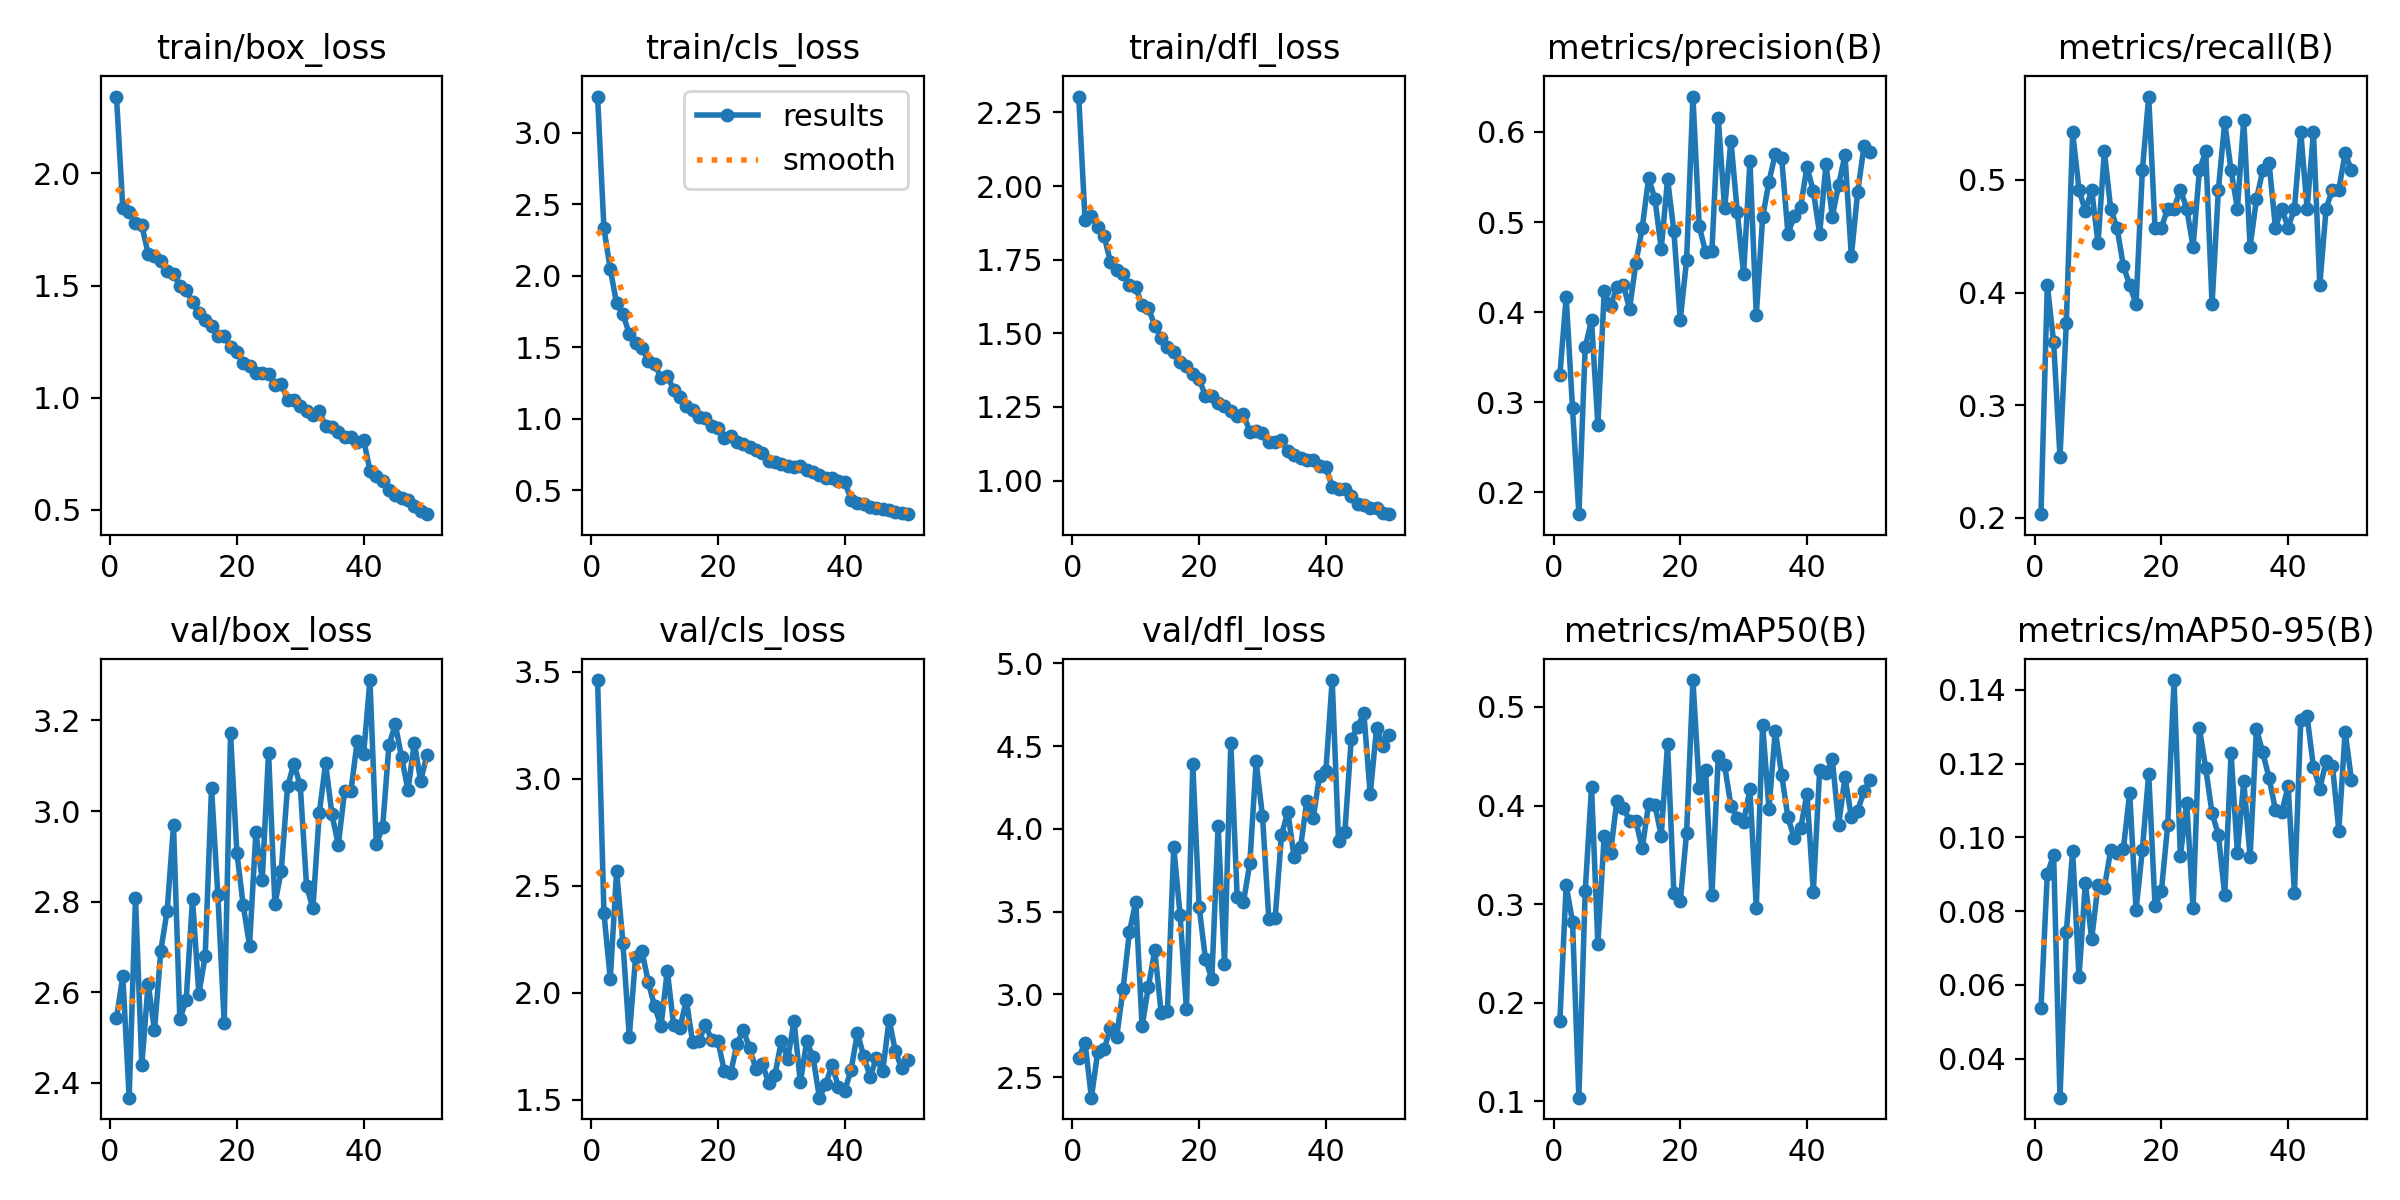

Source data for this figure (header and first rows):
epoch, time, train/box_loss, train/cls_loss, train/dfl_loss, metrics/precision(B), metrics/recall(B), metrics/mAP50(B), metrics/mAP50-95(B), val/box_loss, val/cls_loss, val/dfl_loss, lr/pg0, lr/pg1, lr/pg2
1, 7.471, 2.342, 3.253, 2.304, 0.3301, 0.2034, 0.1811, 0.0537, 2.542, 3.462, 2.617, 0.0006574, 0.0006574, 0.0006574
2, 13.76, 1.843, 2.331, 1.883, 0.4169, 0.4068, 0.3191, 0.09014, 2.636, 2.373, 2.707, 0.001298, 0.001298, 0.001298
3, 18.82, 1.826, 2.045, 1.899, 0.2933, 0.3559, 0.2821, 0.09519, 2.367, 2.064, 2.375, 0.001912, 0.001912, 0.001912
4, 24.41, 1.781, 1.807, 1.86, 0.1759, 0.2542, 0.1037, 0.02944, 2.808, 2.57, 2.652, 0.001881, 0.001881, 0.001881
5, 28.99, 1.768, 1.734, 1.832, 0.3609, 0.3729, 0.3131, 0.07431, 2.439, 2.231, 2.666, 0.001842, 0.001842, 0.001842
6, 34.67, 1.641, 1.59, 1.742, 0.3912, 0.5424, 0.4185, 0.09642, 2.619, 1.795, 2.796, 0.001802, 0.001802, 0.001802
7, 39.43, 1.631, 1.526, 1.714, 0.2749, 0.4915, 0.2599, 0.06212, 2.516, 2.168, 2.744, 0.001762, 0.001762, 0.001762
8, 44.26, 1.61, 1.491, 1.701, 0.423, 0.4722, 0.3695, 0.08762, 2.692, 2.194, 3.035, 0.001723, 0.001723, 0.001723
9, 49.04, 1.565, 1.406, 1.665, 0.4066, 0.4915, 0.3521, 0.07247, 2.78, 2.05, 3.376, 0.001683, 0.001683, 0.001683
10, 53.75, 1.553, 1.382, 1.656, 0.4279, 0.4438, 0.4049, 0.08702, 2.968, 1.936, 3.56, 0.001644, 0.001644, 0.001644
11, 59.11, 1.497, 1.287, 1.595, 0.4305, 0.5254, 0.3979, 0.08628, 2.541, 1.843, 2.807, 0.001604, 0.001604, 0.001604
12, 64.02, 1.48, 1.298, 1.585, 0.4038, 0.4746, 0.3847, 0.09653, 2.582, 2.102, 3.047, 0.001564, 0.001564, 0.001564
13, 68.92, 1.427, 1.202, 1.526, 0.4544, 0.4576, 0.3841, 0.09564, 2.806, 1.849, 3.266, 0.001525, 0.001525, 0.001525
14, 73.45, 1.377, 1.149, 1.484, 0.4934, 0.4237, 0.3565, 0.09691, 2.596, 1.835, 2.89, 0.001485, 0.001485, 0.001485
15, 78.86, 1.344, 1.086, 1.454, 0.5484, 0.4068, 0.4012, 0.112, 2.68, 1.966, 2.897, 0.001446, 0.001446, 0.001446
16, 83.93, 1.321, 1.06, 1.436, 0.526, 0.3898, 0.4005, 0.08028, 3.051, 1.767, 3.89, 0.001406, 0.001406, 0.001406
17, 88.28, 1.277, 1.01, 1.402, 0.4703, 0.5085, 0.3694, 0.09662, 2.814, 1.773, 3.477, 0.001366, 0.001366, 0.001366
18, 93.97, 1.277, 1.003, 1.389, 0.5474, 0.574, 0.4625, 0.1173, 2.533, 1.849, 2.909, 0.001327, 0.001327, 0.001327
19, 98.78, 1.225, 0.9463, 1.363, 0.4896, 0.4576, 0.3109, 0.08147, 3.171, 1.78, 4.39, 0.001287, 0.001287, 0.001287
20, 104.2, 1.204, 0.9308, 1.345, 0.3911, 0.4576, 0.3027, 0.08536, 2.908, 1.774, 3.528, 0.001248, 0.001248, 0.001248
21, 108.9, 1.153, 0.8647, 1.287, 0.4575, 0.4746, 0.372, 0.1033, 2.792, 1.633, 3.214, 0.001208, 0.001208, 0.001208
22, 114.2, 1.142, 0.8809, 1.288, 0.6392, 0.4746, 0.5272, 0.1427, 2.703, 1.623, 3.091, 0.001168, 0.001168, 0.001168
23, 119.5, 1.109, 0.8351, 1.262, 0.4953, 0.4915, 0.4178, 0.09502, 2.953, 1.762, 4.019, 0.001129, 0.001129, 0.001129
24, 124.5, 1.109, 0.825, 1.254, 0.4666, 0.4746, 0.4357, 0.1093, 2.847, 1.825, 3.183, 0.001089, 0.001089, 0.001089
25, 129.3, 1.107, 0.8031, 1.238, 0.4682, 0.4407, 0.3092, 0.08078, 3.129, 1.74, 4.519, 0.00105, 0.00105, 0.00105
26, 134.1, 1.056, 0.7772, 1.22, 0.615, 0.5085, 0.4501, 0.1296, 2.795, 1.643, 3.591, 0.00101, 0.00101, 0.00101
27, 139, 1.063, 0.7576, 1.224, 0.515, 0.5254, 0.4408, 0.1187, 2.867, 1.667, 3.558, 0.0009704, 0.0009704, 0.0009704
28, 144.4, 0.99, 0.7037, 1.166, 0.5902, 0.3898, 0.3993, 0.1065, 3.054, 1.577, 3.792, 0.0009308, 0.0009308, 0.0009308
29, 149.4, 0.9911, 0.6986, 1.169, 0.5112, 0.4915, 0.3877, 0.1007, 3.104, 1.617, 4.407, 0.0008912, 0.0008912, 0.0008912
30, 154.3, 0.9611, 0.6792, 1.163, 0.4423, 0.5512, 0.3836, 0.08435, 3.057, 1.775, 4.075, 0.0008516, 0.0008516, 0.0008516
31, 159.1, 0.9404, 0.6666, 1.131, 0.5675, 0.5085, 0.4163, 0.1228, 2.834, 1.689, 3.457, 0.000812, 0.000812, 0.000812
32, 164.6, 0.9237, 0.6629, 1.129, 0.3966, 0.4746, 0.2964, 0.09571, 2.785, 1.867, 3.461, 0.0007724, 0.0007724, 0.0007724
33, 169.2, 0.9421, 0.6675, 1.138, 0.5051, 0.5536, 0.4821, 0.1152, 2.995, 1.582, 3.962, 0.0007328, 0.0007328, 0.0007328
34, 173.8, 0.8722, 0.6384, 1.099, 0.5449, 0.4407, 0.3969, 0.09465, 3.105, 1.773, 4.103, 0.0006932, 0.0006932, 0.0006932
35, 178.5, 0.8686, 0.6274, 1.086, 0.5755, 0.4827, 0.4759, 0.1294, 2.993, 1.699, 3.827, 0.0006536, 0.0006536, 0.0006536
36, 183.1, 0.8458, 0.6084, 1.076, 0.5714, 0.5085, 0.4314, 0.123, 2.925, 1.509, 3.888, 0.000614, 0.000614, 0.000614
37, 188.3, 0.8248, 0.5847, 1.069, 0.4869, 0.5147, 0.3878, 0.1161, 3.043, 1.572, 4.168, 0.0005744, 0.0005744, 0.0005744
38, 192.8, 0.8272, 0.583, 1.068, 0.507, 0.4576, 0.3669, 0.1075, 3.044, 1.662, 4.064, 0.0005348, 0.0005348, 0.0005348
39, 197.5, 0.8012, 0.5608, 1.051, 0.5169, 0.4746, 0.3767, 0.1069, 3.156, 1.559, 4.321, 0.0004952, 0.0004952, 0.0004952
40, 202.2, 0.8128, 0.557, 1.047, 0.5613, 0.4576, 0.412, 0.1138, 3.125, 1.541, 4.349, 0.0004556, 0.0004556, 0.0004556
41, 208, 0.6755, 0.4325, 0.9787, 0.5343, 0.4746, 0.3126, 0.08496, 3.289, 1.639, 4.899, 0.000416, 0.000416, 0.000416
42, 213.2, 0.6499, 0.4075, 0.971, 0.487, 0.5424, 0.4362, 0.1318, 2.928, 1.812, 3.927, 0.0003764, 0.0003764, 0.0003764
43, 218, 0.6297, 0.4006, 0.9704, 0.5642, 0.4746, 0.433, 0.1328, 2.964, 1.703, 3.982, 0.0003368, 0.0003368, 0.0003368
44, 222.7, 0.5878, 0.3813, 0.9465, 0.5059, 0.5424, 0.4467, 0.1191, 3.145, 1.607, 4.541, 0.0002972, 0.0002972, 0.0002972
45, 227, 0.5679, 0.3753, 0.9206, 0.5416, 0.4068, 0.3807, 0.1132, 3.192, 1.693, 4.617, 0.0002576, 0.0002576, 0.0002576
46, 231.6, 0.5548, 0.3666, 0.9178, 0.5742, 0.4746, 0.4289, 0.1206, 3.118, 1.633, 4.698, 0.000218, 0.000218, 0.000218
47, 236.4, 0.5441, 0.3612, 0.9078, 0.4622, 0.4915, 0.3884, 0.1195, 3.046, 1.874, 4.208, 0.0001784, 0.0001784, 0.0001784
48, 241.5, 0.5185, 0.3465, 0.9066, 0.5332, 0.4915, 0.3949, 0.1019, 3.151, 1.725, 4.609, 0.0001388, 0.0001388, 0.0001388
49, 246.2, 0.4953, 0.3373, 0.8905, 0.5841, 0.5238, 0.4145, 0.1286, 3.067, 1.647, 4.504, 9.92e-05, 9.92e-05, 9.92e-05
50, 250.3, 0.4811, 0.331, 0.8858, 0.5774, 0.5085, 0.4263, 0.1155, 3.124, 1.684, 4.567, 5.96e-05, 5.96e-05, 5.96e-05
